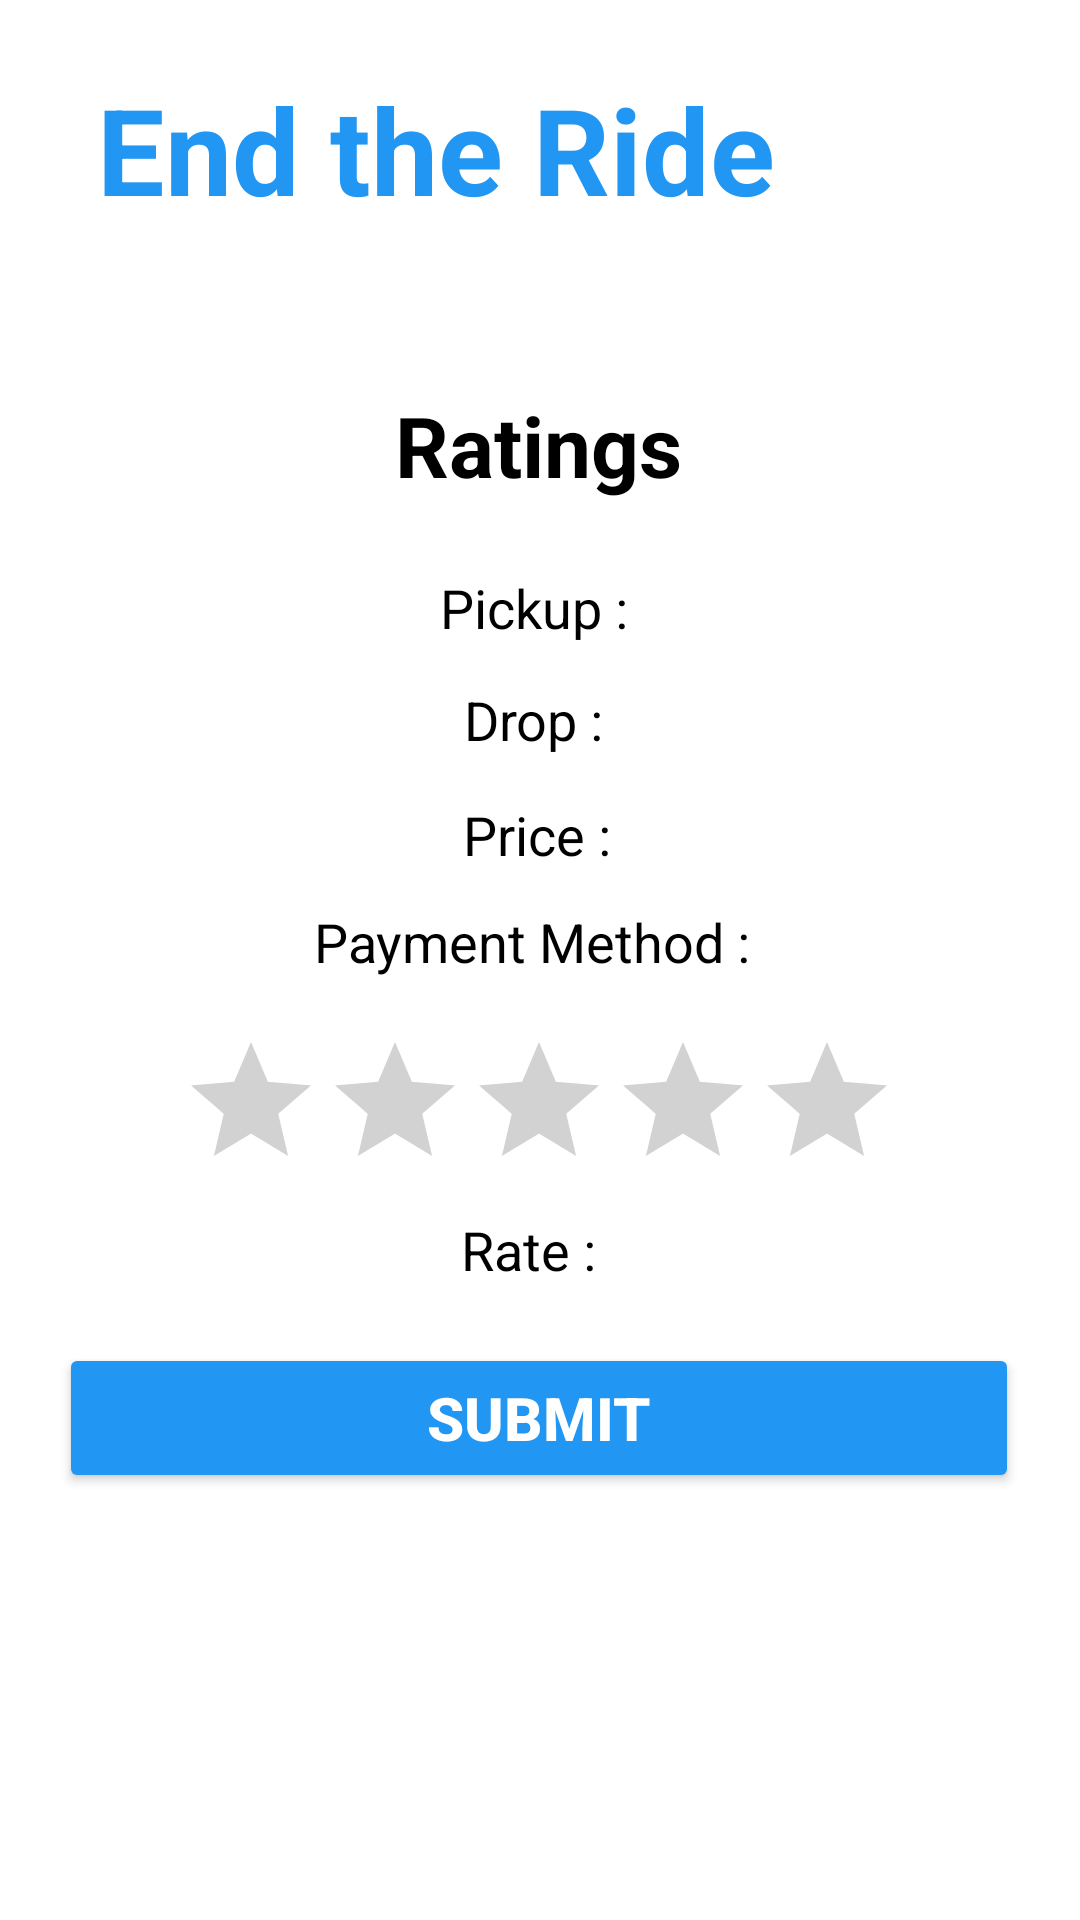

Produce the Android XML layout that renders to this screen, including the resource entries it uses.
<!-- AndroidManifest.xml: application theme Theme.CabsLanka -->
<!-- res/layout/activity_end_the_ride.xml -->
<?xml version="1.0" encoding="utf-8"?>
<androidx.constraintlayout.widget.ConstraintLayout xmlns:android="http://schemas.android.com/apk/res/android"
    xmlns:app="http://schemas.android.com/apk/res-auto"
    xmlns:tools="http://schemas.android.com/tools"
    android:layout_width="match_parent"
    android:background="@color/white"
    android:layout_height="match_parent"
    tools:context=".UI.EndTheRideActivity">

    <TextView
        android:id="@+id/textViewTitle"
        android:layout_width="wrap_content"
        android:layout_height="wrap_content"
        android:text="End the Ride"
        android:textColor="#2196F3"
        android:textSize="40sp"
        android:textStyle="bold"
        app:layout_constraintBottom_toBottomOf="parent"
        app:layout_constraintEnd_toEndOf="parent"
        app:layout_constraintHorizontal_bias="0.242"
        app:layout_constraintStart_toStartOf="parent"
        app:layout_constraintTop_toTopOf="parent"
        app:layout_constraintVertical_bias="0.039" />

    <RatingBar
        android:id="@+id/ratingBar"
        android:layout_width="wrap_content"
        android:layout_height="wrap_content"
        app:layout_constraintBottom_toBottomOf="parent"
        app:layout_constraintEnd_toEndOf="parent"
        android:progressTint="#FFC107"
        android:background="@color/white"
        android:progressBackgroundTint="#d2d2d2"
        app:layout_constraintHorizontal_bias="0.497"
        app:layout_constraintStart_toStartOf="parent"
        app:layout_constraintTop_toTopOf="parent"
        app:layout_constraintVertical_bias="0.589" />

    <TextView
        android:id="@+id/textViewPaymentMethod"
        android:layout_width="wrap_content"
        android:layout_height="wrap_content"
        android:layout_centerHorizontal="true"
        android:text="Payment Method : "
        android:textColor="@color/black"
        android:textSize="18sp"
        app:layout_constraintBottom_toBottomOf="parent"
        app:layout_constraintEnd_toEndOf="parent"
        app:layout_constraintHorizontal_bias="0.498"
        app:layout_constraintStart_toStartOf="parent"
        app:layout_constraintTop_toTopOf="parent"
        app:layout_constraintVertical_bias="0.49" />

    <TextView
        android:id="@+id/textViewRatings"
        android:layout_width="wrap_content"
        android:layout_height="wrap_content"
        android:text="Ratings"
        android:textColor="@color/black"
        android:textSize="28sp"
        android:textStyle="bold"
        app:layout_constraintBottom_toBottomOf="parent"
        app:layout_constraintEnd_toEndOf="parent"
        app:layout_constraintHorizontal_bias="0.498"
        app:layout_constraintStart_toStartOf="parent"
        app:layout_constraintTop_toTopOf="parent"
        app:layout_constraintVertical_bias="0.215" />

    <TextView
        android:id="@+id/textViewPickUp"
        android:layout_width="wrap_content"
        android:layout_height="wrap_content"
        android:layout_centerHorizontal="true"
        android:text="Pickup : "
        android:textColor="@color/black"
        android:textSize="18sp"
        app:layout_constraintBottom_toBottomOf="parent"
        app:layout_constraintEnd_toEndOf="parent"
        app:layout_constraintStart_toStartOf="parent"
        app:layout_constraintTop_toTopOf="parent"
        app:layout_constraintVertical_bias="0.309" />

    <TextView
        android:id="@+id/textViewDrop"
        android:layout_width="wrap_content"
        android:layout_height="wrap_content"
        android:layout_centerHorizontal="true"
        android:text="Drop : "
        android:textColor="@color/black"
        android:textSize="18sp"
        app:layout_constraintBottom_toBottomOf="parent"
        app:layout_constraintEnd_toEndOf="parent"
        app:layout_constraintStart_toStartOf="parent"
        app:layout_constraintTop_toTopOf="parent"
        app:layout_constraintVertical_bias="0.37" />

    <TextView
        android:id="@+id/textViewPrice"
        android:layout_width="wrap_content"
        android:layout_height="wrap_content"
        android:layout_centerHorizontal="true"
        android:text="Price : "
        android:textColor="@color/black"
        android:textSize="18sp"
        app:layout_constraintBottom_toBottomOf="parent"
        app:layout_constraintEnd_toEndOf="parent"
        app:layout_constraintHorizontal_bias="0.504"
        app:layout_constraintStart_toStartOf="parent"
        app:layout_constraintTop_toTopOf="parent"
        app:layout_constraintVertical_bias="0.432" />

    <TextView
        android:id="@+id/textViewRateCount"
        android:layout_width="wrap_content"
        android:layout_height="wrap_content"
        android:layout_centerHorizontal="true"
        android:text="Rate : "
        android:textColor="@color/black"
        android:textSize="18sp"
        app:layout_constraintBottom_toBottomOf="parent"
        app:layout_constraintEnd_toEndOf="parent"
        app:layout_constraintHorizontal_bias="0.495"
        app:layout_constraintStart_toStartOf="parent"
        app:layout_constraintTop_toTopOf="parent"
        app:layout_constraintVertical_bias="0.657" />

    <Button
        android:id="@+id/btnSubmit"
        android:layout_width="320dp"
        android:layout_height="50dp"
        android:backgroundTint="#2196F3"
        android:onClick="btnNextPage"
        android:text="Submit"
        android:textColor="@color/white"
        android:textSize="20dp"
        android:textStyle="bold"
        app:layout_constraintBottom_toBottomOf="parent"
        app:layout_constraintEnd_toEndOf="parent"
        app:layout_constraintHorizontal_bias="0.494"
        app:layout_constraintStart_toStartOf="parent"
        app:layout_constraintTop_toTopOf="parent"
        app:layout_constraintVertical_bias="0.759" />

</androidx.constraintlayout.widget.ConstraintLayout>
<!-- resources referenced by this layout -->
<resources>
  <style name="Theme.CabsLanka" parent="Theme.AppCompat.DayNight.DarkActionBar">
          
          <item name="colorPrimary">@color/black</item>
          <item name="colorPrimaryVariant">@color/purple_700</item>
          <item name="colorOnPrimary">@color/black</item>
          
          <item name="colorSecondary">@color/teal_200</item>
          <item name="colorSecondaryVariant">@color/teal_700</item>
          <item name="colorOnSecondary">@color/black</item>
          
          <item name="android:statusBarColor">#2196F3</item>
          
          <item name="android:windowAnimationStyle">@style/DialogAnimation</item> 
      </style>
  <style name="DialogAnimation">
          <item name="android:windowEnterAnimation">@android:anim/fade_in</item>
          <item name="android:windowExitAnimation">@android:anim/fade_out</item>
      </style>
  <!-- not gathered from this repository: default colours our renderer supplied (Android Studio template values) -->
  <color name="purple_700">#FF3700B3</color>
  <color name="teal_200">#FF03DAC5</color>
  <color name="teal_700">#FF018786</color>
  <color name="black">#FF000000</color>
  <color name="white">#FFFFFFFF</color>
</resources>
